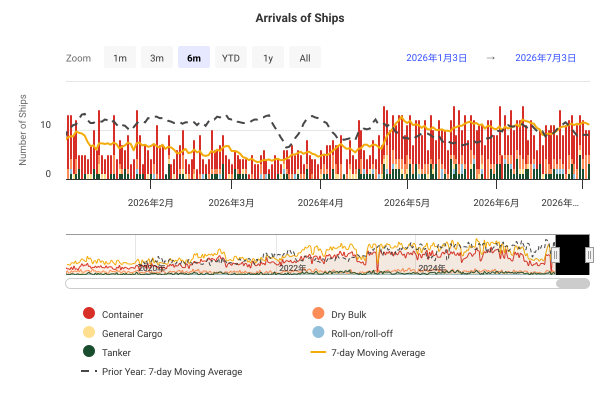

The file beside this chart, header and first rows:
DateTime, Container, Dry Bulk, General Cargo, Roll-on/roll-off, Tanker, 7-day Moving Average, Prior Year: 7-day Moving Average
2019-01-01 00:00:00, 2, 1, 1, 0, 0, , 
2019-01-02 00:00:00, 1, 1, 0, 0, 0, , 
2019-01-03 00:00:00, 5, 1, 0, 1, 0, , 
2019-01-04 00:00:00, 1, 0, 0, 0, 1, , 
2019-01-05 00:00:00, 4, 0, 0, 0, 0, , 
2019-01-06 00:00:00, 3, 0, 0, 0, 1, , 
2019-01-07 00:00:00, 2, 2, 0, 0, 0, 3.857, 
2019-01-08 00:00:00, 3, 1, 0, 0, 0, 3.857, 
2019-01-09 00:00:00, 2, 0, 0, 0, 0, 3.857, 
2019-01-10 00:00:00, 1, 3, 0, 0, 0, 3.429, 
2019-01-11 00:00:00, 2, 2, 0, 0, 0, 3.714, 
2019-01-12 00:00:00, 4, 2, 1, 0, 1, 4.286, 
2019-01-13 00:00:00, 2, 1, 0, 0, 1, 4.286, 
2019-01-14 00:00:00, 2, 1, 0, 0, 0, 4.143, 
2019-01-15 00:00:00, 2, 1, 0, 0, 0, 4, 
2019-01-16 00:00:00, 1, 0, 0, 0, 0, 3.857, 
2019-01-17 00:00:00, 2, 1, 1, 0, 0, 3.857, 
2019-01-18 00:00:00, 3, 0, 0, 1, 1, 4, 
2019-01-19 00:00:00, 3, 1, 0, 0, 0, 3.429, 
2019-01-20 00:00:00, 3, 1, 0, 0, 0, 3.429, 
2019-01-21 00:00:00, 1, 0, 0, 0, 0, 3.143, 
2019-01-22 00:00:00, 5, 1, 1, 0, 1, 3.857, 
2019-01-23 00:00:00, 1, 0, 1, 0, 0, 4, 
2019-01-24 00:00:00, 2, 2, 0, 0, 0, 4, 
2019-01-25 00:00:00, 2, 0, 0, 0, 0, 3.571, 
2019-01-26 00:00:00, 2, 2, 0, 0, 0, 3.571, 
2019-01-27 00:00:00, 1, 0, 0, 0, 0, 3.143, 
2019-01-28 00:00:00, 2, 2, 0, 0, 0, 3.571, 
2019-01-29 00:00:00, 6, 2, 1, 1, 0, 3.857, 
2019-01-30 00:00:00, 2, 2, 0, 0, 1, 4.286, 
2019-01-31 00:00:00, 1, 2, 1, 0, 0, 4.286, 
2019-02-01 00:00:00, 2, 1, 0, 1, 0, 4.571, 
2019-02-02 00:00:00, 2, 2, 1, 0, 1, 4.857, 
2019-02-03 00:00:00, 5, 0, 1, 0, 1, 5.714, 
2019-02-04 00:00:00, 2, 2, 1, 0, 0, 5.857, 
2019-02-05 00:00:00, 1, 1, 0, 0, 0, 4.714, 
2019-02-06 00:00:00, 1, 0, 0, 0, 1, 4.286, 
2019-02-07 00:00:00, 3, 2, 0, 0, 1, 4.571, 
2019-02-08 00:00:00, 1, 1, 0, 0, 0, 4.286, 
2019-02-09 00:00:00, 5, 0, 0, 1, 0, 4.286, 
2019-02-10 00:00:00, 1, 1, 0, 0, 1, 3.714, 
2019-02-11 00:00:00, 2, 2, 0, 0, 0, 3.571, 
2019-02-12 00:00:00, 5, 0, 0, 0, 1, 4.143, 
2019-02-13 00:00:00, 1, 1, 1, 0, 0, 4.286, 
2019-02-14 00:00:00, 2, 1, 0, 0, 0, 3.857, 
2019-02-15 00:00:00, 2, 1, 0, 1, 1, 4.286, 
2019-02-16 00:00:00, 5, 2, 0, 1, 0, 4.571, 
2019-02-17 00:00:00, 6, 3, 0, 0, 0, 5.429, 
2019-02-18 00:00:00, 2, 2, 0, 0, 0, 5.429, 
2019-02-19 00:00:00, 5, 1, 0, 1, 0, 5.571, 
2019-02-20 00:00:00, 0, 1, 1, 0, 0, 5.429, 
2019-02-21 00:00:00, 0, 3, 0, 0, 0, 5.429, 
2019-02-22 00:00:00, 2, 2, 0, 0, 0, 5.286, 
2019-02-23 00:00:00, 5, 1, 0, 0, 0, 5, 
2019-02-24 00:00:00, 1, 0, 1, 0, 0, 4, 
2019-02-25 00:00:00, 2, 2, 0, 1, 0, 4.143, 
2019-02-26 00:00:00, 3, 1, 0, 0, 0, 3.714, 
2019-02-27 00:00:00, 1, 1, 1, 0, 0, 3.857, 
2019-02-28 00:00:00, 2, 1, 0, 0, 1, 4, 
2019-03-01 00:00:00, 2, 2, 1, 0, 1, 4.286, 
... 2,681 more rows
